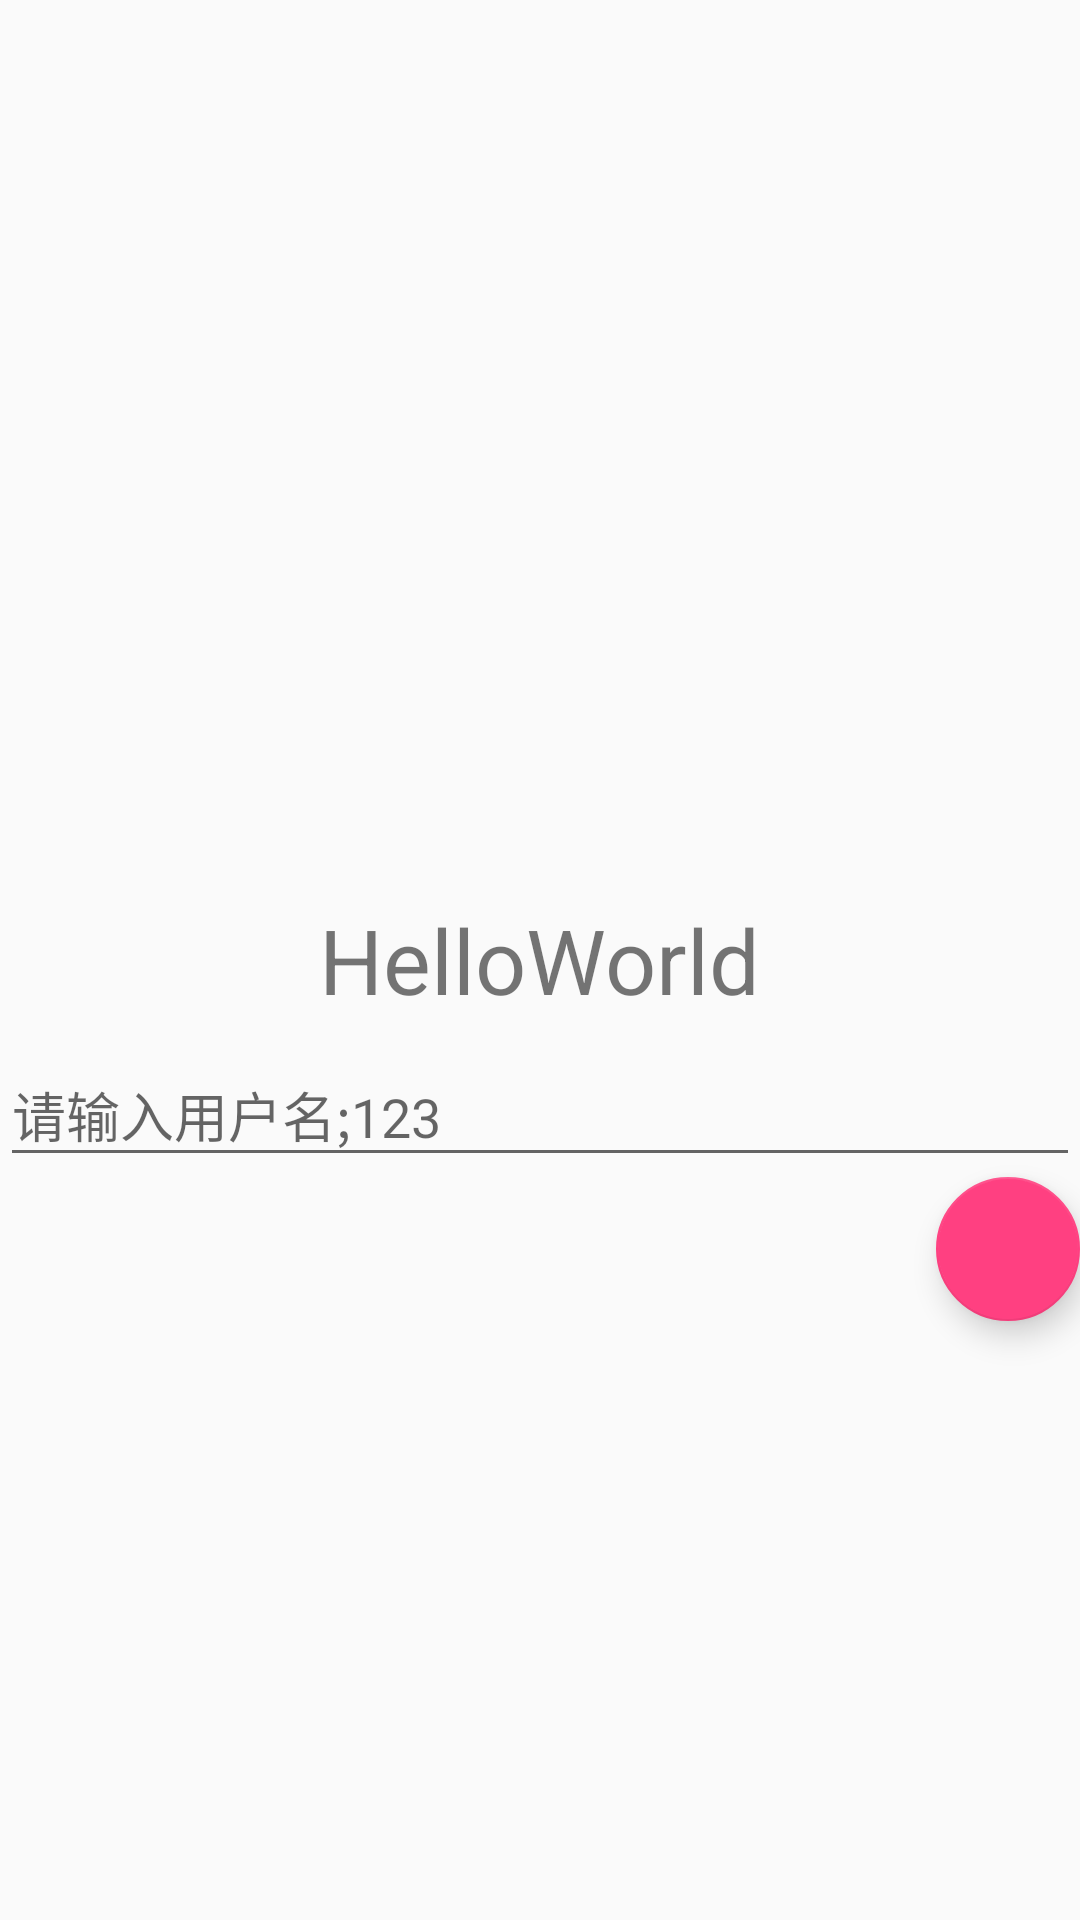

Reconstruct the res/layout file that produces this screen, plus the resources it refers to.
<!-- AndroidManifest.xml: application theme AppTheme -->
<!-- res/layout/activity_cehualan.xml -->
<?xml version="1.0" encoding="utf-8"?>
<android.support.v4.widget.DrawerLayout xmlns:android="http://schemas.android.com/apk/res/android"
    xmlns:app="http://schemas.android.com/apk/res-auto"
    android:id="@+id/cehualan_draw"
    android:layout_width="match_parent"
    android:layout_height="match_parent"
    android:fitsSystemWindows="true">

    <RelativeLayout
        android:layout_width="match_parent"
        android:layout_height="match_parent">

        <ImageView
            android:id="@+id/id_tv_image"
            android:layout_width="match_parent"
            android:layout_height="200dp"
            android:layout_above="@+id/id_tv_content" />

        <TextView
            android:id="@+id/id_tv_content"
            android:layout_width="wrap_content"
            android:layout_height="wrap_content"
            android:layout_centerInParent="true"
            android:text="HelloWorld"
            android:textSize="30sp" />

        <android.support.design.widget.TextInputLayout
            android:id="@+id/id_tv_inputlayout"
            android:layout_width="match_parent"
            android:layout_height="wrap_content"
            android:layout_below="@+id/id_tv_content">

            <EditText
                android:layout_width="match_parent"
                android:layout_height="wrap_content"
                android:hint="请输入用户名;123" />

        </android.support.design.widget.TextInputLayout>

        <android.support.design.widget.FloatingActionButton
            android:id="@+id/id_tv_floatbutton"
            android:layout_width="48dp"
            android:layout_height="48dp"
            android:layout_alignRight="@+id/id_tv_inputlayout"
           android:layout_below="@+id/id_tv_inputlayout"/>
    </RelativeLayout>

    <android.support.design.widget.NavigationView
        android:id="@+id/navigation_view"
        android:layout_width="wrap_content"
        android:layout_height="match_parent"
        android:layout_gravity="start"
        app:headerLayout="@layout/navigation_header"
        app:menu="@menu/menu_drawer">

    </android.support.design.widget.NavigationView>


</android.support.v4.widget.DrawerLayout>
<!-- res/layout/navigation_header.xml (included above) -->
<?xml version="1.0" encoding="utf-8"?>
<RelativeLayout xmlns:android="http://schemas.android.com/apk/res/android"
    android:layout_width="match_parent"
    android:layout_height="192dp"
    android:background="?attr/colorPrimaryDark"
    android:orientation="vertical"
    android:padding="16dp"
    android:theme="@style/ThemeOverlay.AppCompat.Dark">
    <TextView
        android:id="@+id/id_link"
        android:layout_width="wrap_content"
        android:layout_height="wrap_content"
        android:layout_alignParentBottom="true"
        android:layout_marginBottom="16dp"
        android:text="http://blog.csdn.net/lmj623565791"/>

    <TextView
        android:id="@+id/id_username"
        android:layout_width="wrap_content"
        android:layout_height="wrap_content"
        android:layout_above="@id/id_link"
        android:text="Zhang Hongyang"/>

    <ImageView
        android:layout_width="72dp"
        android:layout_height="72dp"
        android:layout_above="@id/id_username"
        android:layout_marginBottom="16dp"
        android:src="@mipmap/tu3"/>

</RelativeLayout>
<!-- resources referenced by this layout -->
<resources>
  <!-- mipmap tu3: jpg bitmap (mipmap-xhdpi, 24277 bytes) -->
  <style name="AppTheme" parent="Theme.AppCompat.Light.DarkActionBar">
          
          <item name="colorPrimary">@color/colorPrimary</item>
          <item name="colorPrimaryDark">@color/colorPrimaryDark</item>
          <item name="colorAccent">@color/colorAccent</item>
      </style>
  <color name="colorPrimary">#3F51B5</color>
  <color name="colorPrimaryDark">#303F9F</color>
  <color name="colorAccent">#FF4081</color>
</resources>
